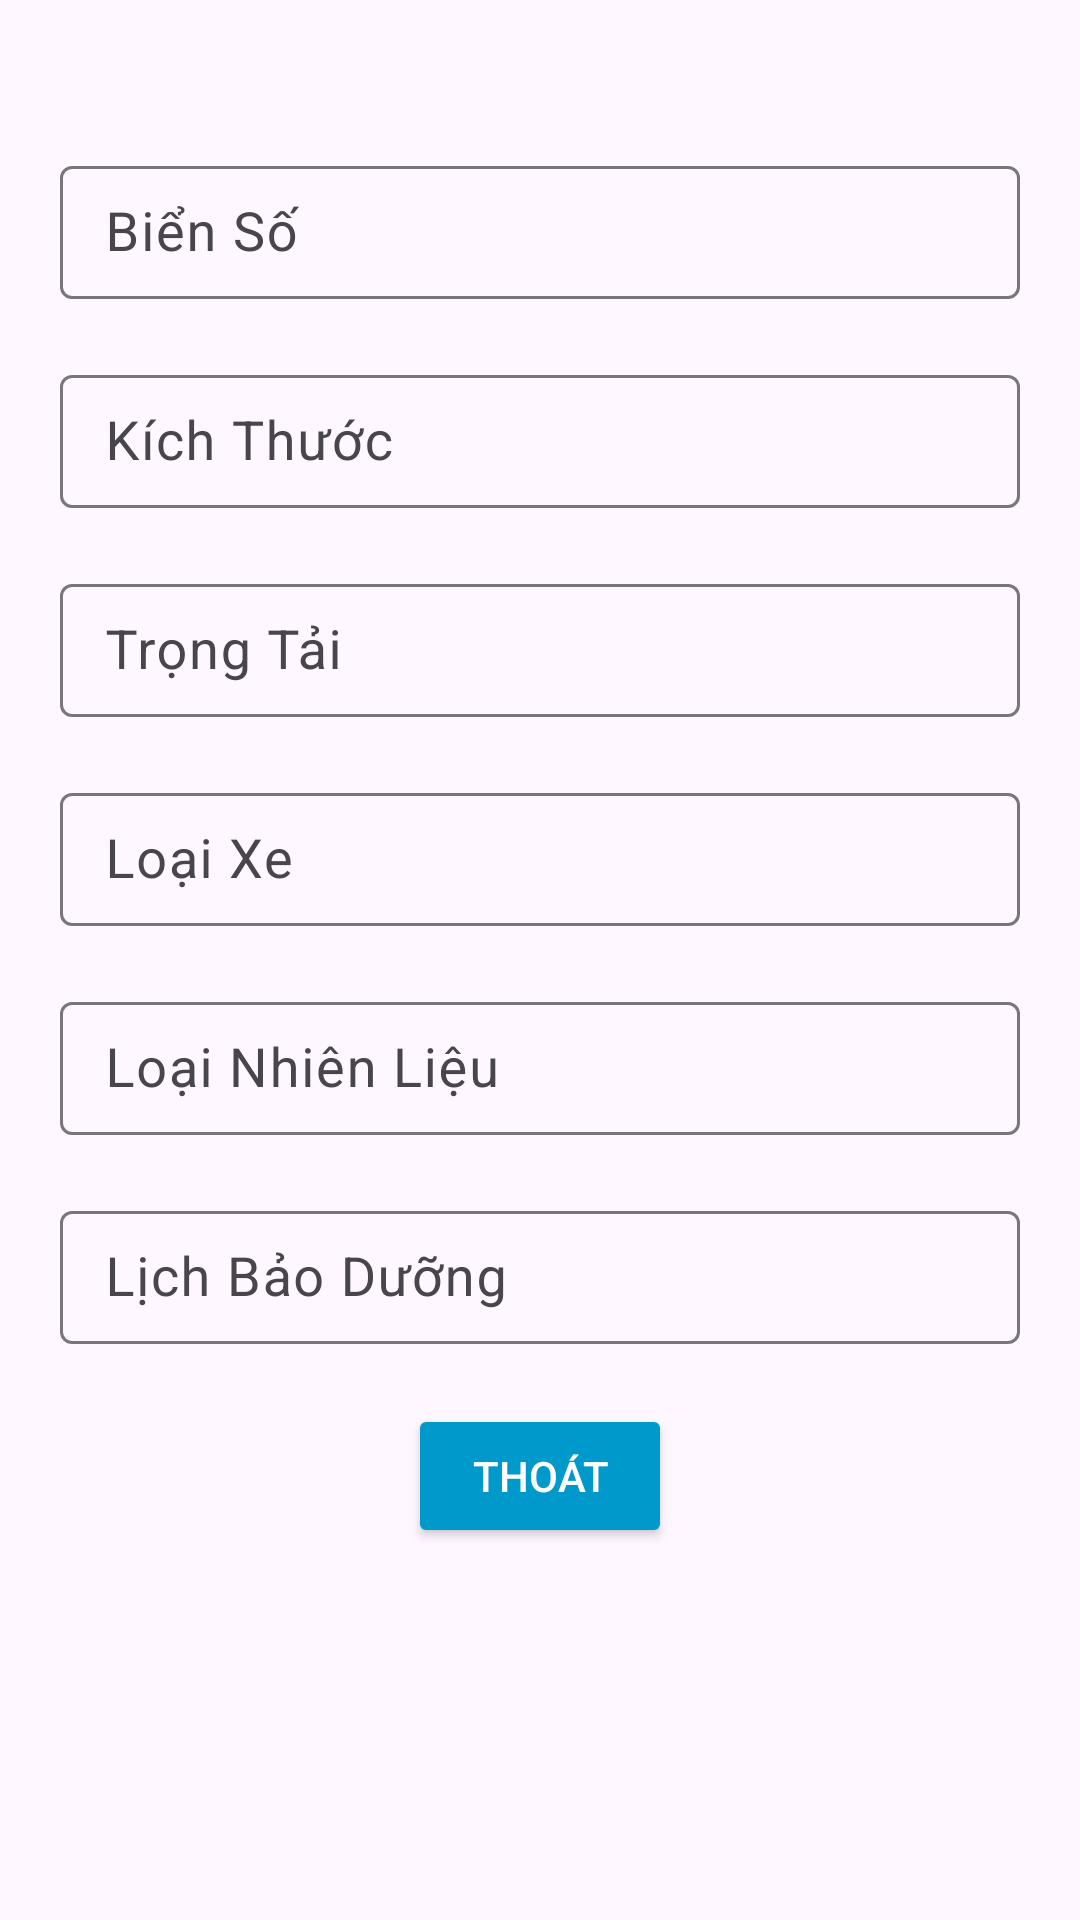

Reconstruct the res/layout file that produces this screen, plus the resources it refers to.
<!-- AndroidManifest.xml: application theme Theme.DemobtlLTNC -->
<!-- res/layout/chi_tiet_xe.xml -->
<?xml version="1.0" encoding="utf-8"?>
<LinearLayout xmlns:android="http://schemas.android.com/apk/res/android"
    xmlns:app="http://schemas.android.com/apk/res-auto"
    xmlns:tools="http://schemas.android.com/tools"
    android:layout_width="match_parent"
    android:layout_height="match_parent"
    android:padding="10dp"
    android:orientation="vertical"
    tools:context=".themxe">

    <LinearLayout
        android:orientation="vertical"
        android:layout_marginTop="20dp"
        android:layout_marginLeft="10dp"
        android:layout_marginRight="10dp"
        android:layout_width="match_parent"
        android:layout_height="wrap_content">

        <com.google.android.material.textfield.TextInputLayout
            android:layout_width="match_parent"
            android:layout_marginTop="20dp"
            app:hintEnabled="true"
            android:layout_height="wrap_content">
            <com.google.android.material.textfield.TextInputEditText
                android:id="@+id/edt_bienso"
                android:hint=" Biển Số"
                android:enabled="false"
                android:textColor="@color/black"
                android:padding="10dp"
                android:textSize="18sp"
                android:layout_width="match_parent"
                android:layout_height="wrap_content"/>
        </com.google.android.material.textfield.TextInputLayout>

        <com.google.android.material.textfield.TextInputLayout
            android:layout_width="match_parent"
            android:layout_marginTop="20dp"
            app:hintEnabled="true"
            android:layout_height="wrap_content">
            <com.google.android.material.textfield.TextInputEditText
                android:id="@+id/edt_kichThuoc"
                android:padding="10dp"
                android:enabled="false"
                android:hint=" Kích Thước"
                android:textColor="@color/black"
                android:textSize="18sp"
                android:layout_width="match_parent"
                android:layout_height="wrap_content"/>

        </com.google.android.material.textfield.TextInputLayout>



        <com.google.android.material.textfield.TextInputLayout
            android:layout_width="match_parent"
            android:layout_marginTop="20dp"
            app:hintEnabled="true"
            android:layout_height="wrap_content">
            <com.google.android.material.textfield.TextInputEditText
                android:id="@+id/edt_trongTai"
                android:enabled="false"
                android:hint=" Trọng Tải "
                android:padding="10dp"
                android:textColor="@color/black"
                android:textSize="18sp"
                android:layout_width="match_parent"
                android:layout_height="wrap_content"/>
        </com.google.android.material.textfield.TextInputLayout>

        <com.google.android.material.textfield.TextInputLayout
            android:layout_width="match_parent"
            android:layout_marginTop="20dp"
            app:hintEnabled="true"
            android:layout_height="wrap_content">
            <com.google.android.material.textfield.TextInputEditText
                android:id="@+id/edt_loai_xe"
                android:enabled="false"
                android:hint=" Loại Xe"
                android:padding="10dp"
                android:textColor="@color/black"
                android:textSize="18sp"
                android:layout_width="match_parent"
                android:layout_height="wrap_content"/>
        </com.google.android.material.textfield.TextInputLayout>
        <com.google.android.material.textfield.TextInputLayout
            android:layout_width="match_parent"
            android:layout_marginTop="20dp"
            app:hintEnabled="true"
            android:layout_height="wrap_content">
            <com.google.android.material.textfield.TextInputEditText
                android:id="@+id/edt_nhien_lieu"
                android:enabled="false"
                android:hint=" Loại Nhiên Liệu"
                android:padding="10dp"
                android:textColor="@color/black"
                android:textSize="18sp"
                android:layout_width="match_parent"
                android:layout_height="wrap_content"/>
        </com.google.android.material.textfield.TextInputLayout>
        <com.google.android.material.textfield.TextInputLayout
            android:layout_width="match_parent"
            android:layout_marginTop="20dp"
            app:hintEnabled="true"
            android:layout_height="wrap_content">
            <EditText
                android:id="@+id/edt_lich_bao_duong"
                android:hint=" Lịch Bảo Dưỡng "
                android:enabled="false"
                android:padding="10dp"
                android:textColor="@color/black"
                android:textSize="18sp"
                android:layout_width="match_parent"
                android:layout_height="wrap_content"/>
        </com.google.android.material.textfield.TextInputLayout>
    </LinearLayout>

    <Button
        android:id="@+id/btn_thoat"
        android:layout_marginTop="20dp"
        android:text="Thoát"
        android:layout_gravity="center"
        android:textColor="@color/white"
        android:backgroundTint="@android:color/holo_blue_dark"
        android:layout_width="wrap_content"
        android:layout_height="wrap_content"/>

</LinearLayout>
<!-- resources referenced by this layout -->
<resources>
  <color name="black">#FF000000</color>
  <color name="white">#FFFFFFFF</color>
  <style name="Theme.DemobtlLTNC" parent="Base.Theme.DemobtlLTNC" />
  <style name="Base.Theme.DemobtlLTNC" parent="Theme.Material3.DayNight.NoActionBar">
          
          
      </style>
</resources>
